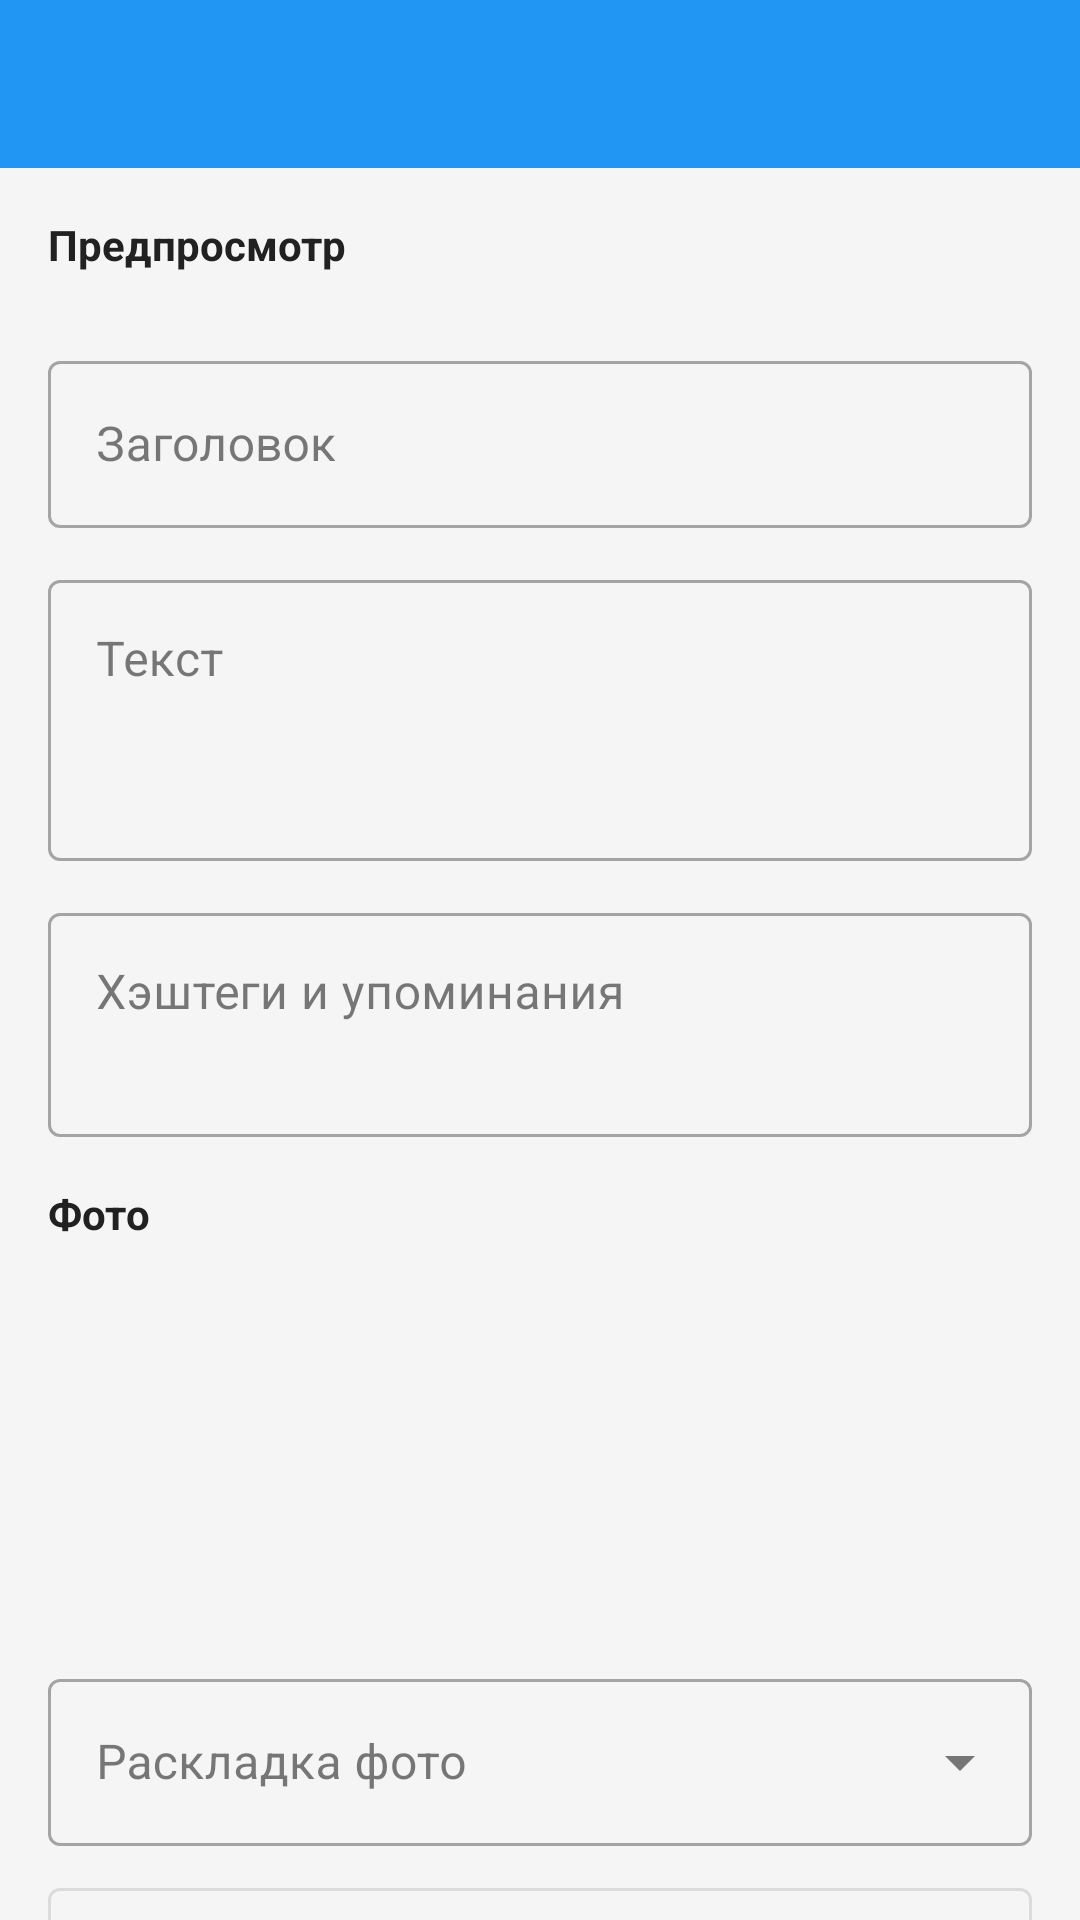

Produce the Android XML layout that renders to this screen, including the resource entries it uses.
<!-- AndroidManifest.xml: application theme AppTheme -->
<!-- res/layout/activity_share_post.xml -->
<?xml version="1.0" encoding="utf-8"?>
<LinearLayout xmlns:android="http://schemas.android.com/apk/res/android"
    xmlns:app="http://schemas.android.com/apk/res-auto"
    android:layout_width="match_parent"
    android:layout_height="match_parent"
    android:orientation="vertical">

    <androidx.appcompat.widget.Toolbar
        android:id="@+id/toolbar"
        android:layout_width="match_parent"
        android:layout_height="?attr/actionBarSize"
        android:background="?attr/colorPrimary"
        android:theme="@style/ThemeOverlay.AppCompat.Dark.ActionBar"
        app:popupTheme="@style/PopupMenuDark" />

    <androidx.core.widget.NestedScrollView
        android:layout_width="match_parent"
        android:layout_height="match_parent"
        android:fillViewport="true">

        <LinearLayout
            android:layout_width="match_parent"
            android:layout_height="wrap_content"
            android:orientation="vertical"
            android:padding="16dp">

            <TextView
                android:layout_width="wrap_content"
                android:layout_height="wrap_content"
                android:text="@string/share_post_preview"
                android:textStyle="bold"
                android:textColor="?attr/textPrimaryColor"
                android:layout_marginBottom="8dp" />

            <FrameLayout
                android:layout_width="match_parent"
                android:layout_height="wrap_content"
                android:layout_marginBottom="16dp"
                android:background="@android:color/darker_gray">

                <ImageView
                    android:id="@+id/preview_image"
                    android:layout_width="match_parent"
                    android:layout_height="wrap_content"
                    android:adjustViewBounds="true"
                    android:scaleType="fitCenter"
                    android:maxHeight="400dp"
                    android:contentDescription="@null" />

                <ProgressBar
                    android:id="@+id/preview_progress"
                    android:layout_width="wrap_content"
                    android:layout_height="wrap_content"
                    android:layout_gravity="center"
                    android:visibility="gone" />

            </FrameLayout>

            <com.google.android.material.textfield.TextInputLayout
                android:layout_width="match_parent"
                android:layout_height="wrap_content"
                android:hint="@string/share_post_field_title"
                style="@style/Widget.MaterialComponents.TextInputLayout.OutlinedBox"
                android:layout_marginBottom="12dp">

                <com.google.android.material.textfield.TextInputEditText
                    android:id="@+id/et_title"
                    android:layout_width="match_parent"
                    android:layout_height="wrap_content" />

            </com.google.android.material.textfield.TextInputLayout>

            <com.google.android.material.textfield.TextInputLayout
                android:layout_width="match_parent"
                android:layout_height="wrap_content"
                android:hint="@string/share_post_field_text"
                style="@style/Widget.MaterialComponents.TextInputLayout.OutlinedBox"
                android:layout_marginBottom="12dp">

                <com.google.android.material.textfield.TextInputEditText
                    android:id="@+id/et_text"
                    android:layout_width="match_parent"
                    android:layout_height="wrap_content"
                    android:minLines="3"
                    android:maxLines="10"
                    android:gravity="top|start" />

            </com.google.android.material.textfield.TextInputLayout>

            <com.google.android.material.textfield.TextInputLayout
                android:layout_width="match_parent"
                android:layout_height="wrap_content"
                android:hint="@string/share_post_field_hashtags"
                style="@style/Widget.MaterialComponents.TextInputLayout.OutlinedBox"
                android:layout_marginBottom="16dp">

                <com.google.android.material.textfield.TextInputEditText
                    android:id="@+id/et_hashtags"
                    android:layout_width="match_parent"
                    android:layout_height="wrap_content"
                    android:minLines="2"
                    android:maxLines="4"
                    android:gravity="top|start"
                    android:inputType="textMultiLine" />

            </com.google.android.material.textfield.TextInputLayout>

            <TextView
                android:layout_width="wrap_content"
                android:layout_height="wrap_content"
                android:text="@string/share_post_field_photo"
                android:textStyle="bold"
                android:textColor="?attr/textPrimaryColor"
                android:layout_marginBottom="8dp" />

            <androidx.recyclerview.widget.RecyclerView
                android:id="@+id/recycler_photos"
                android:layout_width="match_parent"
                android:layout_height="100dp"
                android:layout_marginBottom="8dp"
                android:orientation="horizontal"
                android:clipToPadding="false" />

            <TextView
                android:id="@+id/tv_photo_count"
                android:layout_width="match_parent"
                android:layout_height="wrap_content"
                android:layout_marginBottom="8dp"
                android:textSize="12sp"
                android:textColor="?attr/textSecondaryColor" />

            <com.google.android.material.textfield.TextInputLayout
                style="@style/Widget.MaterialComponents.TextInputLayout.OutlinedBox.ExposedDropdownMenu"
                android:layout_width="match_parent"
                android:layout_height="wrap_content"
                android:layout_marginBottom="8dp">

                <com.google.android.material.textfield.MaterialAutoCompleteTextView
                    android:id="@+id/spinner_photo_layout"
                    android:layout_width="match_parent"
                    android:layout_height="wrap_content"
                    android:inputType="none"
                    android:hint="@string/share_post_field_photo_layout" />

            </com.google.android.material.textfield.TextInputLayout>

            <com.google.android.material.button.MaterialButton
                android:id="@+id/btn_placements"
                style="@style/Widget.MaterialComponents.Button.OutlinedButton"
                android:layout_width="match_parent"
                android:layout_height="wrap_content"
                android:layout_marginBottom="8dp"
                android:text="@string/share_post_btn_placements" />

            <com.google.android.material.button.MaterialButton
                android:id="@+id/btn_crop"
                style="@style/Widget.MaterialComponents.Button.OutlinedButton"
                android:layout_width="match_parent"
                android:layout_height="wrap_content"
                android:layout_marginBottom="16dp"
                android:text="@string/share_post_btn_crop" />

            <com.google.android.material.textfield.TextInputLayout
                style="@style/Widget.MaterialComponents.TextInputLayout.OutlinedBox.ExposedDropdownMenu"
                android:layout_width="match_parent"
                android:layout_height="wrap_content"
                android:layout_marginBottom="12dp">

                <com.google.android.material.textfield.MaterialAutoCompleteTextView
                    android:id="@+id/spinner_template"
                    android:layout_width="match_parent"
                    android:layout_height="wrap_content"
                    android:inputType="none"
                    android:hint="@string/share_post_field_template" />

            </com.google.android.material.textfield.TextInputLayout>

            <com.google.android.material.textfield.TextInputLayout
                style="@style/Widget.MaterialComponents.TextInputLayout.OutlinedBox.ExposedDropdownMenu"
                android:layout_width="match_parent"
                android:layout_height="wrap_content"
                android:layout_marginBottom="12dp">

                <com.google.android.material.textfield.MaterialAutoCompleteTextView
                    android:id="@+id/spinner_text_position"
                    android:layout_width="match_parent"
                    android:layout_height="wrap_content"
                    android:inputType="none"
                    android:hint="@string/share_post_field_text_position" />

            </com.google.android.material.textfield.TextInputLayout>

            <com.google.android.material.textfield.TextInputLayout
                style="@style/Widget.MaterialComponents.TextInputLayout.OutlinedBox.ExposedDropdownMenu"
                android:layout_width="match_parent"
                android:layout_height="wrap_content"
                android:layout_marginBottom="12dp">

                <com.google.android.material.textfield.MaterialAutoCompleteTextView
                    android:id="@+id/spinner_format"
                    android:layout_width="match_parent"
                    android:layout_height="wrap_content"
                    android:inputType="none"
                    android:hint="@string/share_post_field_format" />

            </com.google.android.material.textfield.TextInputLayout>

            <com.google.android.material.textfield.TextInputLayout
                style="@style/Widget.MaterialComponents.TextInputLayout.OutlinedBox.ExposedDropdownMenu"
                android:layout_width="match_parent"
                android:layout_height="wrap_content"
                android:layout_marginBottom="12dp">

                <com.google.android.material.textfield.MaterialAutoCompleteTextView
                    android:id="@+id/spinner_accent"
                    android:layout_width="match_parent"
                    android:layout_height="wrap_content"
                    android:inputType="none"
                    android:hint="@string/share_post_field_accent" />

            </com.google.android.material.textfield.TextInputLayout>

            <com.google.android.material.checkbox.MaterialCheckBox
                android:id="@+id/cb_watermark"
                android:layout_width="wrap_content"
                android:layout_height="wrap_content"
                android:layout_marginBottom="20dp"
                android:checked="true"
                android:text="@string/share_post_field_watermark" />

            <LinearLayout
                android:layout_width="match_parent"
                android:layout_height="wrap_content"
                android:orientation="horizontal"
                android:layout_marginBottom="24dp">

                <com.google.android.material.button.MaterialButton
                    android:id="@+id/btn_share"
                    style="@style/Widget.MaterialComponents.Button.OutlinedButton"
                    android:layout_width="0dp"
                    android:layout_height="wrap_content"
                    android:layout_weight="1"
                    android:layout_marginEnd="8dp"
                    android:text="@string/share_post_btn_share" />

                <com.google.android.material.button.MaterialButton
                    android:id="@+id/btn_save"
                    android:layout_width="0dp"
                    android:layout_height="wrap_content"
                    android:layout_weight="1"
                    android:layout_marginStart="8dp"
                    android:text="@string/share_post_btn_save" />

            </LinearLayout>

        </LinearLayout>
    </androidx.core.widget.NestedScrollView>
</LinearLayout>
<!-- resources referenced by this layout -->
<resources>
  <string name="share_post_btn_crop">Настроить кадрирование</string>
  <string name="share_post_btn_placements">Разместить фото вручную</string>
  <string name="share_post_btn_save">Сохранить</string>
  <string name="share_post_btn_share">Поделиться</string>
  <string name="share_post_field_accent">Цвет акцента</string>
  <string name="share_post_field_format">Формат</string>
  <string name="share_post_field_hashtags">Хэштеги и упоминания</string>
  <string name="share_post_field_photo">Фото</string>
  <string name="share_post_field_photo_layout">Раскладка фото</string>
  <string name="share_post_field_template">Шаблон</string>
  <string name="share_post_field_text">Текст</string>
  <string name="share_post_field_text_position">Позиция текста</string>
  <string name="share_post_field_title">Заголовок</string>
  <string name="share_post_field_watermark">Показывать водяной знак</string>
  <string name="share_post_preview">Предпросмотр</string>
  <style name="PopupMenuDark" parent="ThemeOverlay.AppCompat.Dark">
          <item name="android:textColorPrimary">?attr/textPrimaryColor</item>
          <item name="android:popupBackground">?attr/popupBackgroundColor</item>
      </style>
  <style name="Appic_MaterialAlertDialog" parent="ThemeOverlay.MaterialComponents.MaterialAlertDialog">
          <item name="shapeAppearanceOverlay">@style/ShapeAppearance.Appic.Dialog</item>
      </style>
  <color name="purple_500">#2196F3</color>
  <color name="purple_700">#1976D2</color>
  <color name="white">#FFFFFFFF</color>
  <color name="bg_default">#F5F5F5</color>
  <color name="card_default">#FFFFFF</color>
  <color name="text_primary_default">#212121</color>
  <color name="divider_default">#E0E0E0</color>
  <color name="text_secondary_default">#757575</color>
  <color name="group_default">#E0E0E0</color>
  <style name="MyPopupMenu" parent="Widget.AppCompat.PopupMenu">
          <item name="android:textColorPrimary">?attr/textPrimaryColor</item>
          <item name="android:popupBackground">?attr/popupBackgroundColor</item>
      </style>
  <style name="TextAppearance.MyApp.SettingsTitle" parent="TextAppearance.Material3.TitleMedium">
          <item name="android:textSize">20sp</item>
      </style>
  <style name="ButtonPrimary" parent="Widget.Material3.Button">
          <item name="android:textSize">14sp</item>
          <item name="android:padding">12dp</item>
          <item name="android:textColor">?attr/colorOnPrimary</item>
      </style>
  <style name="ShapeAppearance.Appic.Dialog" parent="">
          <item name="cornerFamily">rounded</item>
          <item name="cornerSize">16dp</item>
      </style>
</resources>
